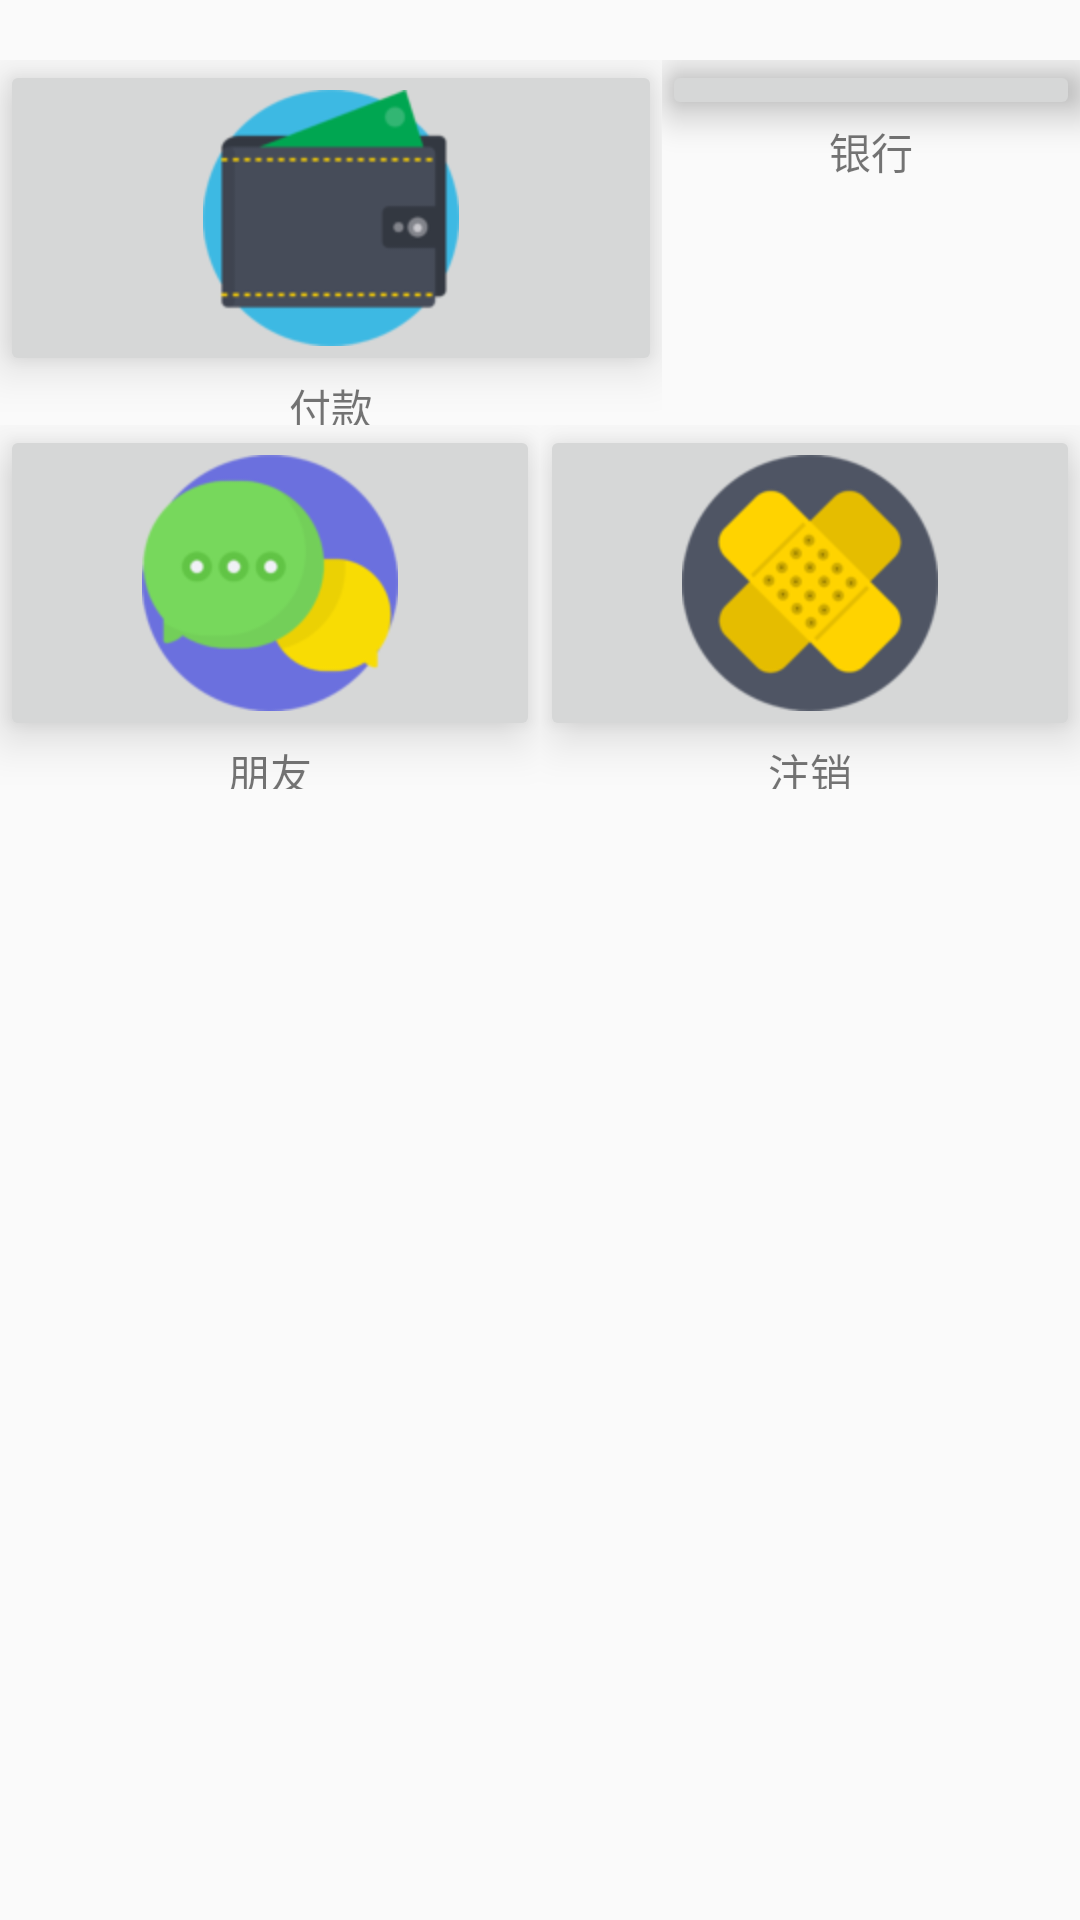

Android layout source for this screen:
<!-- AndroidManifest.xml: application theme AppTheme -->
<!-- res/layout/activity_index.xml -->
<?xml version="1.0" encoding="utf-8"?>
<LinearLayout xmlns:android="http://schemas.android.com/apk/res/android"
              xmlns:app="http://schemas.android.com/apk/res-auto"
              android:layout_width="match_parent"
              android:layout_height="match_parent"
              android:gravity="center"
              android:orientation="vertical" xmlns:android1="http://schemas.android.com/apk/res/android"
              android:weightSum="1">

    <LinearLayout
            android:orientation="vertical"
            android:layout_width="match_parent"
            android:layout_height="243dp"
    >
        <LinearLayout
                android:layout_width="match_parent"
                android:layout_weight="1"
                android:orientation="horizontal"
                android:layout_height="match_parent"
                >
            <LinearLayout
                    android:orientation="vertical"
                    android:layout_width="wrap_content"
                    android:layout_height="match_parent"
                    android:layout_weight="1">
                <ImageButton
                        android:layout_width="match_parent"
                        android:layout_height="wrap_content"
                        android:elevation="10dp"
                        app:srcCompat="@mipmap/wallet"
                        android:id="@+id/imageButton" android:onClick="gotp"/>
                <TextView
                        android:text="付款"
                        android:gravity="center"
                        android:layout_width="match_parent"
                        android:layout_height="wrap_content" android:id="@+id/textView12"
                        android1:onClick="gotp"
                />
            </LinearLayout>
            <LinearLayout
                    android:orientation="vertical"
                    android:layout_width="wrap_content"
                    android:layout_height="match_parent"
                    android:layout_weight="1">
                <ImageButton
                        android:layout_width="match_parent"
                        android:layout_height="wrap_content"
                        android:elevation="10dp"
                        app:srcCompat="@mipmap/card"
                        android:id="@+id/imageButton2"/>
                <TextView
                        android:text="银行"
                        android:gravity="center"
                        android:layout_width="match_parent"
                        android:layout_height="wrap_content" android:id="@+id/textView13"/>
            </LinearLayout>

        </LinearLayout>

        <LinearLayout
                android:layout_width="match_parent"
                android:layout_weight="1"
                android:layout_gravity="center"
                android:layout_height="match_parent">

            <LinearLayout
                    android:orientation="vertical"
                    android:layout_width="wrap_content"
                    android:layout_height="match_parent"
                    android:layout_weight="1">
                <ImageButton
                        android:layout_width="match_parent"
                        android:layout_height="wrap_content"
                        android:elevation="10dp"
                        app:srcCompat="@mipmap/chat"
                        android:id="@+id/imageButton3"/>
                <TextView
                        android:text="朋友"
                        android:gravity="center"
                        android:layout_width="match_parent"
                        android:layout_height="wrap_content" android:id="@+id/textView14"/>
            </LinearLayout>
            <LinearLayout
                    android:orientation="vertical"
                    android:layout_width="wrap_content"
                    android:layout_height="match_parent"
                    android:layout_weight="1">
                <ImageButton
                        android:layout_width="match_parent"
                        android:layout_height="wrap_content"
                        android:elevation="10dp"
                        app:srcCompat="@mipmap/logout"
                        android:id="@+id/imageButton4" android:onClick="goback"/>
                <TextView
                        android:text="注销"
                        android:gravity="center"
                        android:layout_width="match_parent"
                        android:layout_height="wrap_content" android:id="@+id/textView15"
                        android1:onClick="goback"

                />
            </LinearLayout>

        </LinearLayout>
    </LinearLayout>
    <LinearLayout
            android:orientation="vertical"
            android:layout_width="match_parent"
            android:layout_height="197dp"
            android:layout_weight="0.80">



    </LinearLayout>

</LinearLayout>
<!-- resources referenced by this layout -->
<resources>
  <!-- mipmap chat: png bitmap (mipmap-hdpi, 8513 bytes) -->
  <!-- mipmap logout: png bitmap (mipmap-hdpi, 8767 bytes) -->
  <!-- mipmap wallet: png bitmap (mipmap-hdpi, 7658 bytes) -->
  <style name="AppTheme" parent="Theme.AppCompat.Light.DarkActionBar">
          
          <item name="colorPrimary">@color/colorPrimary</item>
          <item name="colorPrimaryDark">@color/colorPrimaryDark</item>
          <item name="colorAccent">@color/colorAccent</item>
      </style>
  <!-- not gathered from this repository: default colours our renderer supplied (Android Studio template values) -->
  <color name="colorPrimary">#FF6200EE</color>
  <color name="colorPrimaryDark">#FF3700B3</color>
  <color name="colorAccent">#FF03DAC5</color>
</resources>
